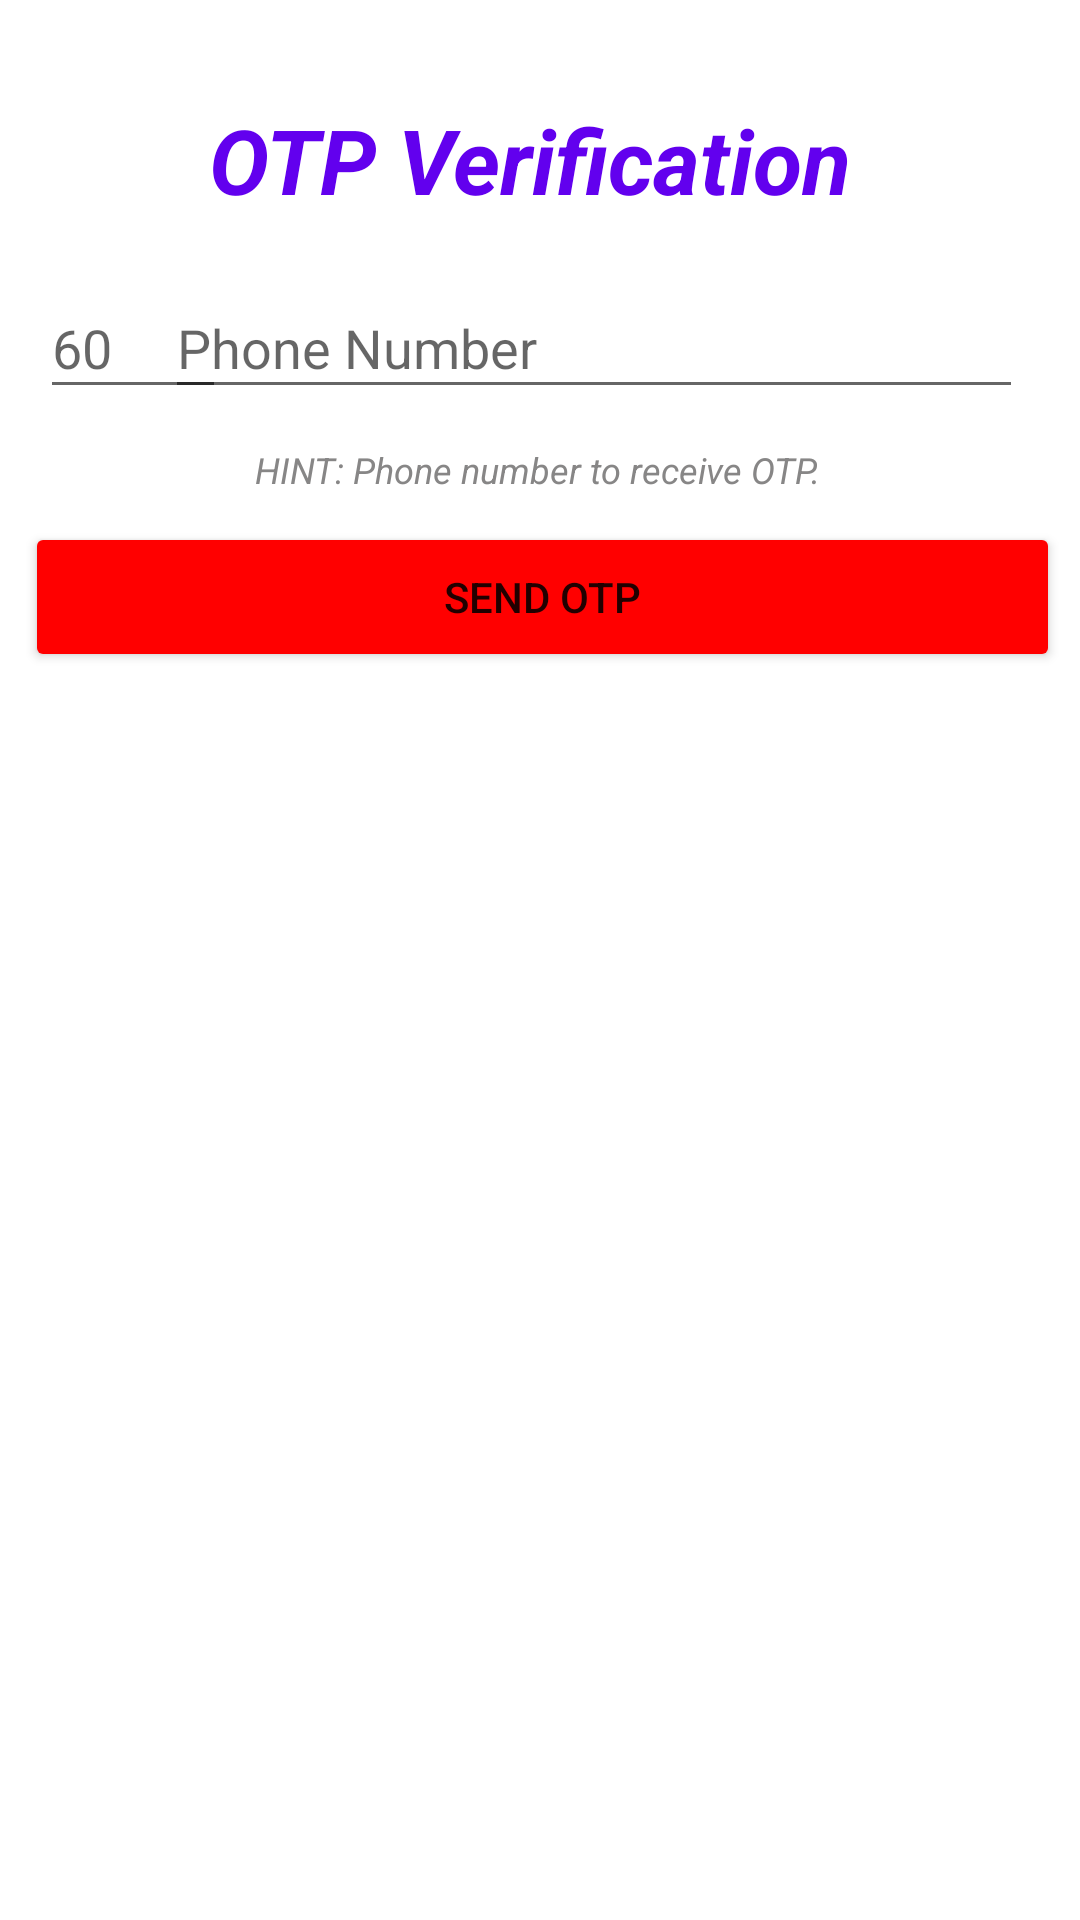

Layout XML and referenced resources for this Android screen:
<!-- AndroidManifest.xml: application theme Theme.Fyp1 -->
<!-- res/layout/activity_otp.xml -->
<?xml version="1.0" encoding="utf-8"?>
<androidx.constraintlayout.widget.ConstraintLayout xmlns:android="http://schemas.android.com/apk/res/android"
    xmlns:app="http://schemas.android.com/apk/res-auto"
    xmlns:tools="http://schemas.android.com/tools"
    android:layout_width="match_parent"
    android:layout_height="match_parent"
    tools:context=".otp">

    <TextView
        android:id="@+id/textView14"
        android:layout_width="221dp"
        android:layout_height="41dp"
        android:text="OTP Verification"
        android:textColor="@color/purple_500"
        android:textSize="30dp"
        android:textStyle="bold|italic"
        app:layout_constraintBottom_toBottomOf="parent"
        app:layout_constraintEnd_toEndOf="parent"
        app:layout_constraintStart_toStartOf="parent"
        app:layout_constraintTop_toTopOf="parent"
        app:layout_constraintVertical_bias="0.055" />

    <EditText
        android:id="@+id/phoneNumber"
        android:layout_width="286dp"
        android:layout_height="44dp"
        android:layout_marginEnd="4dp"
        android:layout_weight="1"
        android:ems="10"
        android:hint="Phone Number"
        android:inputType="textPersonName"
        android:textStyle="normal"
        app:layout_constraintBottom_toBottomOf="parent"
        app:layout_constraintEnd_toEndOf="parent"
        app:layout_constraintHorizontal_bias="0.785"
        app:layout_constraintStart_toStartOf="parent"
        app:layout_constraintTop_toTopOf="parent"
        app:layout_constraintVertical_bias="0.155" />

    <EditText
        android:id="@+id/countryCode"
        android:layout_width="62dp"
        android:layout_height="44dp"
        android:layout_weight="1"
        android:ems="10"
        android:hint="60"
        android:inputType="textPersonName"
        app:layout_constraintBottom_toBottomOf="parent"
        app:layout_constraintEnd_toEndOf="parent"
        app:layout_constraintHorizontal_bias="0.045"
        app:layout_constraintStart_toStartOf="parent"
        app:layout_constraintTop_toTopOf="parent"
        app:layout_constraintVertical_bias="0.155" />

    <TextView
        android:id="@+id/textView18"
        android:layout_width="wrap_content"
        android:layout_height="wrap_content"
        android:text="HINT: Phone number to receive OTP."
        android:textColor="#878686"
        android:textSize="12sp"
        android:textStyle="italic"
        app:layout_constraintBottom_toBottomOf="parent"
        app:layout_constraintEnd_toEndOf="parent"
        app:layout_constraintHorizontal_bias="0.497"
        app:layout_constraintStart_toStartOf="parent"
        app:layout_constraintTop_toTopOf="parent"
        app:layout_constraintVertical_bias="0.238" />

    <Button
        android:id="@+id/sendotp"
        android:layout_width="345dp"
        android:layout_height="50dp"
        android:backgroundTint="#FF0000"
        android:layout_weight="1"
        android:text="send OTP"
        app:layout_constraintBottom_toBottomOf="parent"
        app:layout_constraintEnd_toEndOf="parent"
        app:layout_constraintHorizontal_bias="0.545"
        app:layout_constraintStart_toStartOf="parent"
        app:layout_constraintTop_toTopOf="parent"
        app:layout_constraintVertical_bias="0.295" />

    <EditText
        android:id="@+id/OTP1"
        android:layout_width="301dp"
        android:layout_height="wrap_content"
        android:layout_weight="1"
        android:ems="10"
        android:inputType="numberPassword"
        android:visibility="gone"
        app:layout_constraintBottom_toBottomOf="parent"
        app:layout_constraintEnd_toEndOf="parent"
        app:layout_constraintStart_toStartOf="parent"
        app:layout_constraintTop_toTopOf="parent"
        app:layout_constraintVertical_bias="0.406"
        android:gravity="center"/>

    <TextView
        android:id="@+id/textView13"
        android:layout_width="wrap_content"
        android:layout_height="wrap_content"
        android:text="OTP will be able to regenerate and resend after"
        android:textColor="#807F7F"
        android:textSize="12sp"
        android:textStyle="italic"
        android:visibility="gone"
        app:layout_constraintBottom_toTopOf="@+id/OTPverify"
        app:layout_constraintEnd_toEndOf="parent"
        app:layout_constraintHorizontal_bias="0.389"
        app:layout_constraintStart_toStartOf="parent"
        app:layout_constraintTop_toBottomOf="@+id/OTP1"
        app:layout_constraintVertical_bias="0.671" />

    <Button
        android:id="@+id/OTPverify"
        android:layout_width="349dp"
        android:layout_height="50dp"
        android:backgroundTint="#FF0000"
        android:text="Verify"
        android:visibility="gone"
        app:layout_constraintBottom_toBottomOf="parent"
        app:layout_constraintEnd_toEndOf="parent"
        app:layout_constraintHorizontal_bias="0.516"
        app:layout_constraintStart_toStartOf="parent"
        app:layout_constraintTop_toTopOf="parent"
        app:layout_constraintVertical_bias="0.528" />

    <Button
        android:id="@+id/resend"
        android:layout_width="349dp"
        android:layout_height="50dp"
        android:text="RESEND"
        android:visibility="gone"
        app:layout_constraintBottom_toBottomOf="parent"
        app:layout_constraintEnd_toEndOf="parent"
        app:layout_constraintHorizontal_bias="0.492"
        app:layout_constraintStart_toStartOf="parent"
        app:layout_constraintTop_toTopOf="parent"
        app:layout_constraintVertical_bias="0.602" />

    <Button
        android:id="@+id/back"
        android:layout_width="349dp"
        android:layout_height="50dp"
        android:text="back"
        android:visibility="gone"
        app:layout_constraintBottom_toBottomOf="parent"
        app:layout_constraintEnd_toEndOf="parent"
        app:layout_constraintHorizontal_bias="0.516"
        app:layout_constraintStart_toStartOf="parent"
        app:layout_constraintTop_toTopOf="parent"
        app:layout_constraintVertical_bias="0.675" />

    <TextView
        android:id="@+id/countdown_text"
        android:layout_width="37dp"
        android:layout_height="14dp"
        android:text="1:00"
        android:textColor="#FF0000"
        android:textSize="12sp"
        android:textStyle="bold|italic"
        android:visibility="gone"
        app:layout_constraintBottom_toBottomOf="parent"
        app:layout_constraintEnd_toEndOf="parent"
        app:layout_constraintHorizontal_bias="0.898"
        app:layout_constraintStart_toStartOf="parent"
        app:layout_constraintTop_toTopOf="parent"
        app:layout_constraintVertical_bias="0.482" />

</androidx.constraintlayout.widget.ConstraintLayout>
<!-- resources referenced by this layout -->
<resources>
  <style name="Theme.Fyp1" parent="Theme.MaterialComponents.DayNight.DarkActionBar">
          
          <item name="colorPrimary">@color/purple_500</item>
          <item name="colorPrimaryVariant">@color/purple_700</item>
          <item name="colorOnPrimary">@color/white</item>
          
          <item name="colorSecondary">@color/teal_200</item>
          <item name="colorSecondaryVariant">@color/teal_700</item>
          <item name="colorOnSecondary">@color/black</item>
          
          <item name="android:statusBarColor" tools:targetApi="l">?attr/colorPrimaryVariant</item>
          
      </style>
  <!-- not gathered from this repository: default colours our renderer supplied (Android Studio template values) -->
  <color name="purple_500">#FF6200EE</color>
  <color name="purple_700">#FF3700B3</color>
  <color name="teal_200">#FF03DAC5</color>
  <color name="teal_700">#FF018786</color>
  <color name="black">#FF000000</color>
  <color name="white">#FFFFFFFF</color>
</resources>
